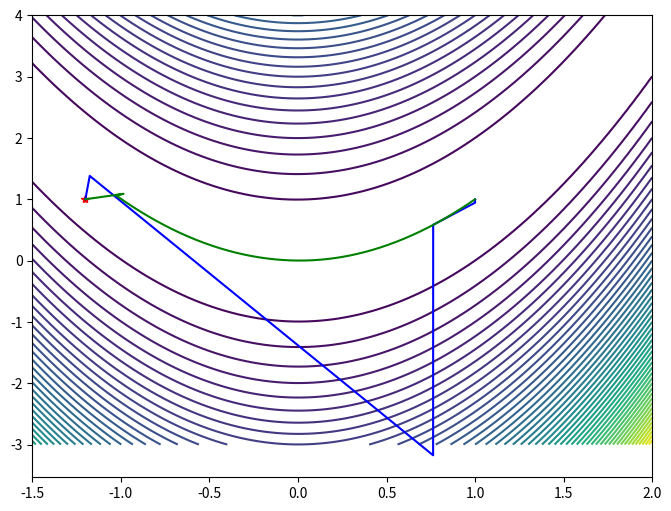

Reproduce this figure in Python.
import matplotlib.pyplot as plt
import numpy as np


def fun(x):
    return 100 * (x[1, 0] - x[0, 0] ** 2) ** 2 + (1 - x[0, 0]) ** 2


def grad(x):
    return np.array(
        [
            [-400 * x[0, 0] * (x[1, 0] - x[0, 0] ** 2) + 2 * x[0, 0] - 2],
            [200 * (x[1, 0] - x[0, 0] ** 2)],
        ]
    )


def hesse(x):
    return np.array(
        [
            [1200 * x[0, 0] ** 2 - 400 * x[1, 0] + 2, -400 * x[0, 0]],
            [-400 * x[0, 0], 200],
        ]
    )


def newton(x, eps):
    pontok = np.array(x)
    count = 0
    while np.linalg.norm(grad(x)) > eps:
        p = -np.linalg.inv(hesse(x)) @ grad(x)
        x = x + p
        count += 1
        pontok = np.append(pontok, x, axis=1)
    return pontok, count


def gradm(x, alfa, maxn):
    pontok = np.array(x)
    count = 0

    while count < maxn and np.linalg.norm(grad(x)) >= 1e-3:
        x = x - alfa * grad(x)
        pontok = np.append(pontok, x, axis=1)
        count += 1
    return pontok, count


# print(f"Gradiens: \n {grad(np.array([[10],[10]]))}")
# print(f"Hesse: \n {np.linalg.inv(hesse(np.array([[10],[10]])))}")

x = np.linspace(-1.5, 2, 100)
y = np.linspace(-3, 4, 100)

X, Y = np.meshgrid(x, y)
Z = fun(np.array([[X], [Y]]))
plt.figure(figsize=(8, 6))

npontok, ncount = newton(np.array([[-1.2], [1]]), 1e-8)
gpontok, gcount = gradm(np.array([[-1.2], [1]]), 1e-3, 100000)

print(f"Newton: {ncount} lépés")
print(f"Gradiens: {gcount} lépés")

contour = plt.contour(X, Y, Z, levels=50)
plt.plot(-1.2, 1, "r*")
plt.plot(npontok[0, :], npontok[1, :], "b-")
plt.plot(gpontok[0, :], gpontok[1, :], "g-")
plt.show()
